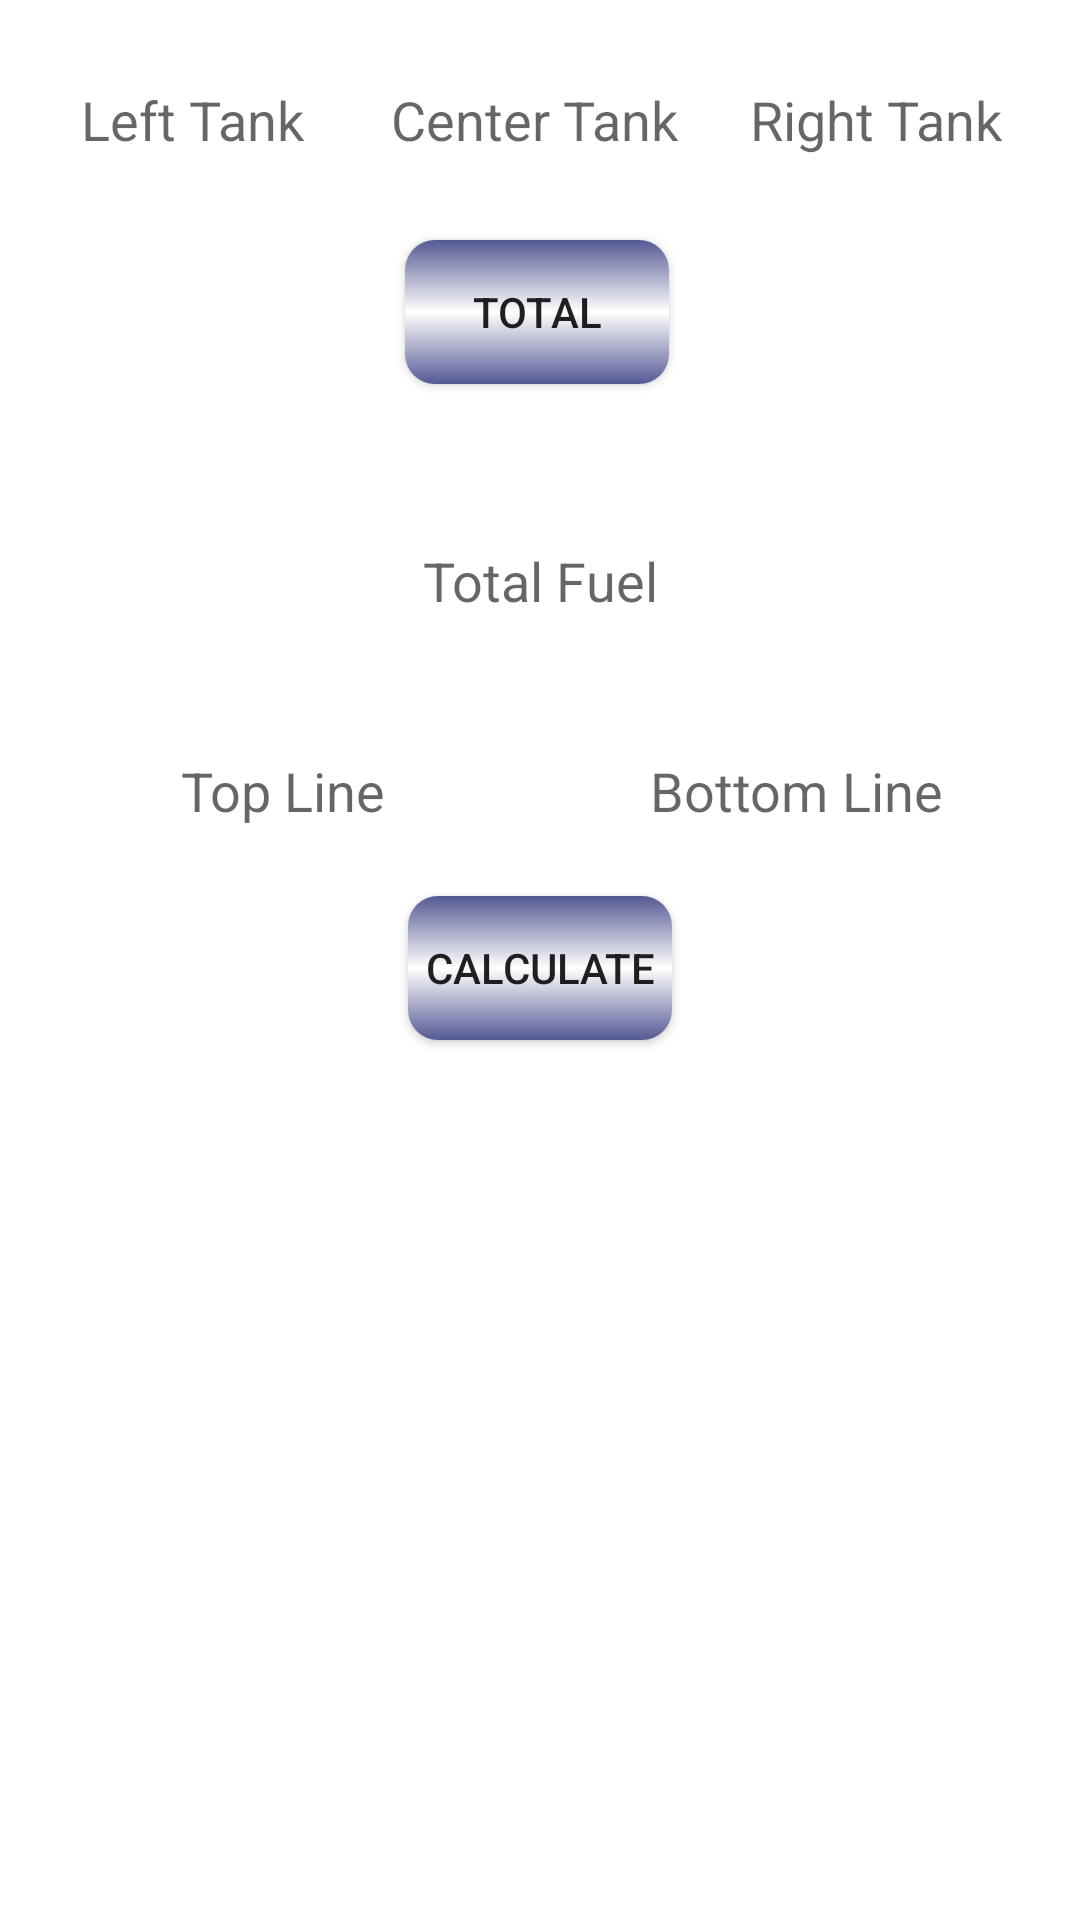

Write the Android layout XML for this screen, with the resource values it uses.
<!-- AndroidManifest.xml: application theme AppTheme -->
<!-- res/layout/activity_fuel_check.xml -->
<?xml version="1.0" encoding="utf-8"?>
<androidx.constraintlayout.widget.ConstraintLayout xmlns:android="http://schemas.android.com/apk/res/android"
    xmlns:app="http://schemas.android.com/apk/res-auto"
    xmlns:tools="http://schemas.android.com/tools"
    android:layout_width="match_parent"
    android:layout_height="match_parent"
    tools:context=".FuelCheckActivity">

    <androidx.constraintlayout.widget.ConstraintLayout
        android:layout_width="wrap_content"
        android:layout_height="323dp"
        android:layout_marginTop="16dp"
        app:layout_constraintBottom_toBottomOf="parent"
        app:layout_constraintTop_toTopOf="parent"
        tools:layout_editor_absoluteX="0dp">

        <EditText
            android:id="@+id/BottomLineAnswer"
            android:layout_width="157dp"
            android:layout_height="46dp"
            android:layout_marginTop="8dp"
            android:background="@drawable/border"
            android:ems="10"
            android:gravity="center"
            android:inputType="number"
            app:layout_constraintEnd_toEndOf="@+id/BottomLineEdit"
            app:layout_constraintHorizontal_bias="0.548"
            app:layout_constraintStart_toStartOf="@+id/BottomLineEdit"
            app:layout_constraintTop_toBottomOf="@+id/CalcFuelBtn" />

        <EditText
            android:id="@+id/BottomLineEdit"
            android:layout_width="157dp"
            android:layout_height="54dp"
            android:layout_marginTop="16dp"
            android:layout_marginEnd="16dp"
            android:background="@drawable/border"
            android:ems="10"
            android:gravity="center"
            android:hint="Bottom Line"
            android:inputType="number"
            app:layout_constraintEnd_toEndOf="parent"
            app:layout_constraintTop_toBottomOf="@+id/TotalFuelEdit" />

        <EditText
            android:id="@+id/TotalFuelEdit"
            android:layout_width="157dp"
            android:layout_height="54dp"
            android:background="@drawable/border"
            android:ems="10"
            android:gravity="center"
            android:hint="Total Fuel"
            android:inputType="number"
            app:layout_constraintEnd_toEndOf="@+id/BottomLineEdit"
            app:layout_constraintStart_toStartOf="@+id/TopLineEdit"
            app:layout_constraintTop_toTopOf="parent" />

        <EditText
            android:id="@+id/TopLineEdit"
            android:layout_width="157dp"
            android:layout_height="54dp"
            android:layout_marginStart="16dp"
            android:layout_marginTop="16dp"
            android:background="@drawable/border"
            android:ems="10"
            android:gravity="center"
            android:hint="Top Line"
            android:inputType="number"
            app:layout_constraintStart_toStartOf="parent"
            app:layout_constraintTop_toBottomOf="@+id/TotalFuelEdit" />

        <EditText
            android:id="@+id/TopLineAnswer"
            android:layout_width="157dp"
            android:layout_height="46dp"
            android:layout_marginTop="8dp"
            android:background="@drawable/border"
            android:ems="10"
            android:gravity="center"
            android:inputType="number"
            app:layout_constraintEnd_toEndOf="@+id/TopLineEdit"
            app:layout_constraintStart_toStartOf="@+id/TopLineEdit"
            app:layout_constraintTop_toBottomOf="@+id/CalcFuelBtn" />

        <Button
            android:id="@+id/CalcFuelBtn"
            android:layout_width="wrap_content"
            android:layout_height="wrap_content"
            android:layout_marginTop="8dp"
            android:background="@drawable/shine_line"
            android:onClick="ButtonTest"
            android:text="Calculate"
            app:layout_constraintEnd_toStartOf="@+id/BottomLineEdit"
            app:layout_constraintStart_toEndOf="@+id/TopLineEdit"
            app:layout_constraintTop_toBottomOf="@+id/BottomLineEdit" />
    </androidx.constraintlayout.widget.ConstraintLayout>

    <androidx.constraintlayout.widget.ConstraintLayout
        android:layout_width="358dp"
        android:layout_height="206dp"
        tools:layout_editor_absoluteX="1dp"
        tools:layout_editor_absoluteY="1dp">

        <EditText
            android:id="@+id/LeftTank"
            android:layout_width="96dp"
            android:layout_height="48dp"
            android:layout_marginStart="16dp"
            android:layout_marginTop="16dp"
            android:background="@drawable/border"
            android:ems="10"
            android:gravity="center"
            android:hint="Left Tank"
            android:inputType="number"
            app:layout_constraintStart_toStartOf="parent"
            app:layout_constraintTop_toTopOf="parent" />

        <EditText
            android:id="@+id/CentreTank"
            android:layout_width="100dp"
            android:layout_height="48dp"
            android:layout_marginStart="16dp"
            android:layout_marginTop="16dp"
            android:background="@drawable/border"
            android:ems="10"
            android:gravity="center"
            android:hint="Center Tank"
            android:inputType="number"
            app:layout_constraintStart_toEndOf="@+id/LeftTank"
            app:layout_constraintTop_toTopOf="parent" />

        <EditText
            android:id="@+id/RightTank"
            android:layout_width="96dp"
            android:layout_height="48dp"
            android:layout_marginStart="16dp"
            android:layout_marginTop="16dp"
            android:background="@drawable/border"
            android:ems="10"
            android:gravity="center"
            android:hint="Right Tank"
            android:inputType="number"
            app:layout_constraintStart_toEndOf="@+id/CentreTank"
            app:layout_constraintTop_toTopOf="parent" />

        <Button
            android:id="@+id/TotalBtn"
            android:layout_width="wrap_content"
            android:layout_height="wrap_content"
            android:layout_marginTop="16dp"
            android:background="@drawable/shine_line"
            android:onClick="FuelCheck"
            android:text="Total"
            app:layout_constraintEnd_toEndOf="parent"
            app:layout_constraintStart_toStartOf="parent"
            app:layout_constraintTop_toBottomOf="@+id/CentreTank" />

        android:text="TankButton"
            app:layout_constraintEnd_toEndOf="parent"
            app:layout_constraintStart_toStartOf="parent"
            app:layout_constraintTop_toBottomOf="@+id/CentreTank" />
    </androidx.constraintlayout.widget.ConstraintLayout>
</androidx.constraintlayout.widget.ConstraintLayout>
<!-- resources referenced by this layout -->
<resources>
  <!-- drawable shine_line (drawable) -->
  <?xml version="1.0" encoding="utf-8"?>
  <selector xmlns:android="http://schemas.android.com/apk/res/android">
      <item android:state_pressed="true"
          android:drawable="@drawable/vert_line" /> 
  
      <item android:drawable="@drawable/hor_line" /> 
  
  </selector>
  <!-- drawable vert_line (drawable) -->
  <?xml version="1.0" encoding="UTF-8"?>
  <shape xmlns:android="http://schemas.android.com/apk/res/android" android:shape="rectangle" >
  
      <gradient
          android:angle="0"
          android:endColor="#555994"
          android:centerColor="#ffffff"
          android:startColor="#555994"
          android:type="linear" />
  
      <corners
          android:radius="10dp"/>
  
  </shape>
  <!-- drawable hor_line (drawable) -->
  <?xml version="1.0" encoding="UTF-8"?>
  <shape xmlns:android="http://schemas.android.com/apk/res/android" android:shape="rectangle" >
  
      <gradient
          android:angle="90"
          android:endColor="#555994"
          android:centerColor="#ffffff"
          android:startColor="#555994"
          android:type="linear" />
  
      <corners
          android:radius="10dp"/>
  
  </shape>
</resources>
